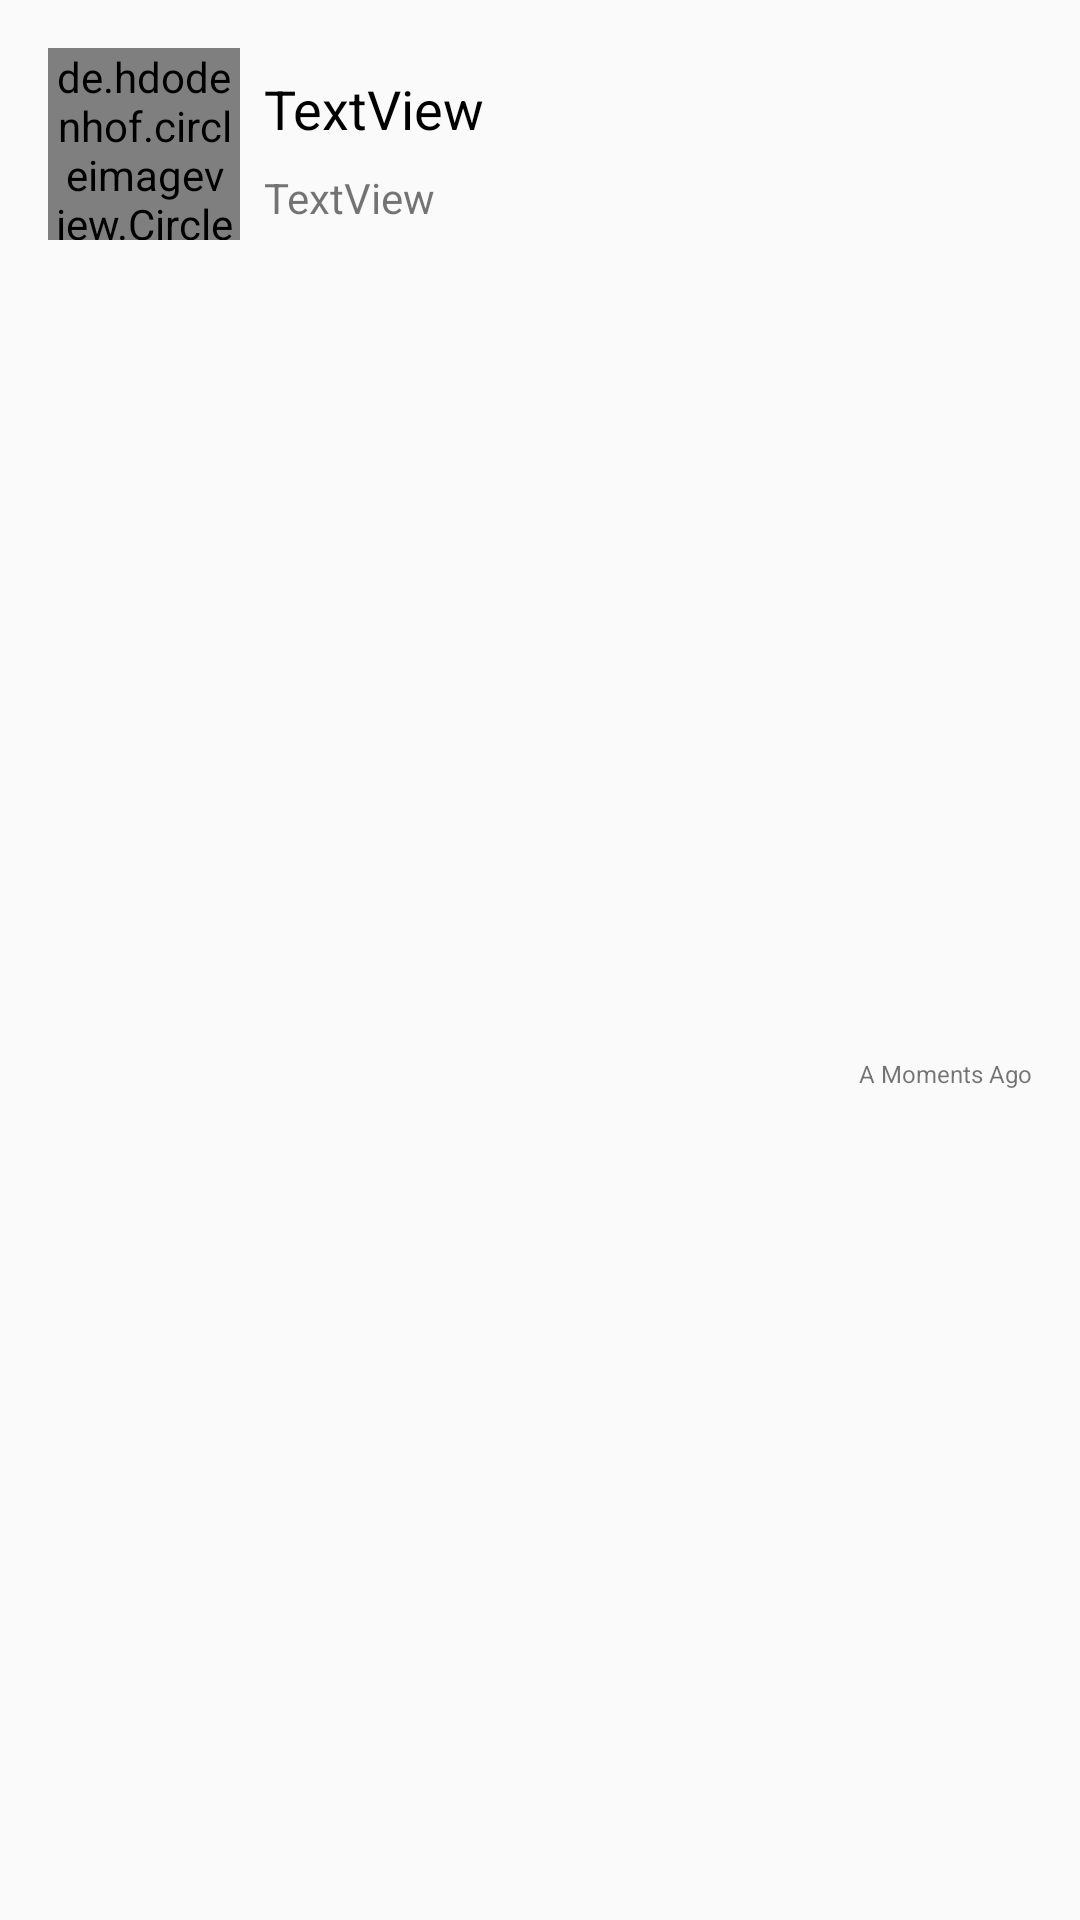

Android layout source for this screen:
<!-- AndroidManifest.xml: application theme AppTheme -->
<!-- res/layout/sinlge_message_menu.xml -->
<?xml version="1.0" encoding="utf-8"?>
<androidx.constraintlayout.widget.ConstraintLayout xmlns:android="http://schemas.android.com/apk/res/android"
    xmlns:app="http://schemas.android.com/apk/res-auto"
    xmlns:tools="http://schemas.android.com/tools"
    android:layout_width="match_parent"
    android:layout_height="wrap_content">

    <de.hdodenhof.circleimageview.CircleImageView
        android:id="@+id/menu_msg_image"
        android:layout_width="64dp"
        android:layout_height="64dp"
        android:layout_marginStart="16dp"
        android:layout_marginTop="16dp"
        android:layout_marginBottom="16dp"
        android:src="@drawable/profile"
        app:layout_constraintBottom_toBottomOf="parent"
        app:layout_constraintStart_toStartOf="parent"
        app:layout_constraintTop_toTopOf="parent"
        app:layout_constraintVertical_bias="0.0" />

    <TextView
        android:id="@+id/menu_msg_name"
        android:layout_width="0dp"
        android:layout_height="wrap_content"
        android:layout_marginStart="8dp"
        android:layout_marginTop="8dp"
        android:layout_marginEnd="16dp"
        android:text="TextView"
        android:textColor="@android:color/primary_text_light"
        android:textSize="18sp"
        app:layout_constraintEnd_toEndOf="parent"
        app:layout_constraintStart_toEndOf="@+id/menu_msg_image"
        app:layout_constraintTop_toTopOf="@+id/menu_msg_image" />

    <TextView
        android:id="@+id/menu_msg_desc"
        android:layout_width="0dp"
        android:layout_height="wrap_content"
        android:layout_marginStart="8dp"
        android:layout_marginTop="8dp"
        android:layout_marginEnd="16dp"
        android:ellipsize="end"
        android:maxLines="1"
        android:text="TextView"
        android:textSize="14sp"
        app:layout_constraintEnd_toEndOf="parent"
        app:layout_constraintStart_toEndOf="@+id/menu_msg_image"
        app:layout_constraintTop_toBottomOf="@+id/menu_msg_name" />

    <TextView
        android:id="@+id/menu_msg_time"
        android:layout_width="wrap_content"
        android:layout_height="wrap_content"
        android:layout_marginTop="4dp"
        android:layout_marginEnd="16dp"
        android:layout_marginBottom="4dp"
        android:text="A Moments Ago"
        android:textAlignment="textEnd"
        android:textSize="8sp"
        app:layout_constraintBottom_toBottomOf="parent"
        app:layout_constraintEnd_toEndOf="parent"
        app:layout_constraintTop_toBottomOf="@+id/menu_msg_desc" />

</androidx.constraintlayout.widget.ConstraintLayout>
<!-- resources referenced by this layout -->
<resources>
  <style name="AppTheme" parent="Theme.AppCompat.Light.NoActionBar">
          
          <item name="colorPrimary">@color/colorPrimary</item>
          <item name="colorPrimaryDark">@color/colorPrimaryDark</item>
          <item name="colorAccent">@color/colorAccent</item>
          <item name="actionOverflowMenuStyle">@style/OverflowMenu</item>
      </style>
  <color name="colorPrimary">#EB3349</color>
  <color name="colorPrimaryDark">#EB3349</color>
  <color name="colorAccent">#D81B60</color>
  <style name="OverflowMenu" parent="Widget.AppCompat.PopupMenu.Overflow">
          <item name="android:windowDisablePreview">true</item>
          <item name="overlapAnchor">false</item>
          <item name="android:dropDownVerticalOffset">5.0dp</item>
          
      </style>
</resources>
